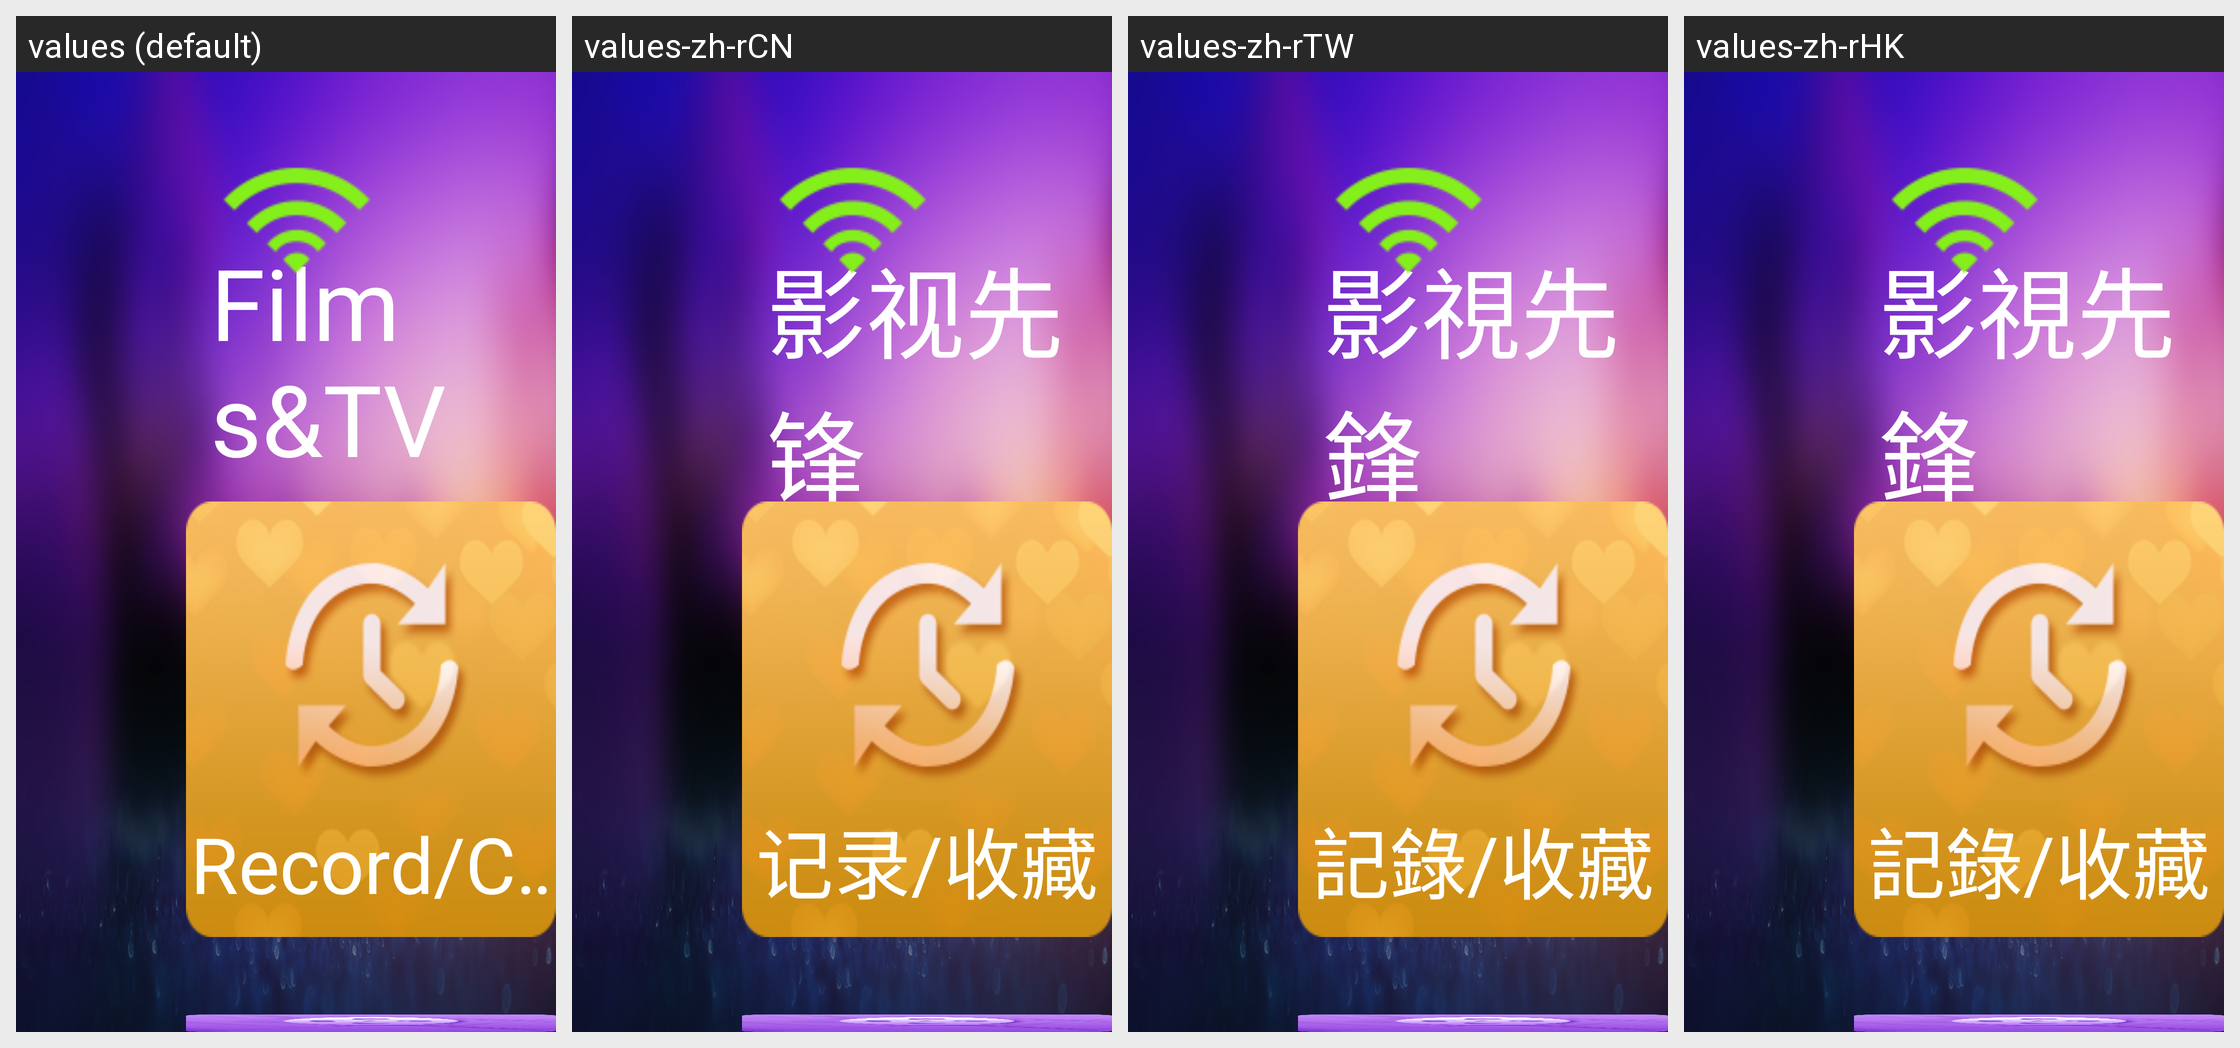

Strings drawn on this Android screen and how each of the app's shown locales translates them:
Android screen res/layout/yy_xf_act.xml rendered under 4 locales, left to right: values (default), values-zh-rCN, values-zh-rTW, values-zh-rHK. Device: Nexus 5 (rendered at 1080×1920; each locale shown at half size, 540×960, under a caption strip naming it); theme AppTheme.
Strings drawn on this screen, with the default value and each locale's value (text and hints the layout hard-codes, and strings that could not be matched under every locale, appear in the picture but are not listed):

ys_first
  values: Films&TV Series
  values-zh-rCN: 影视先锋
  values-zh-rTW: 影視先鋒
  values-zh-rHK: 影視先鋒

jl_sc
  values: Record/Collection
  values-zh-rCN: 记录/收藏
  values-zh-rTW: 記錄/收藏
  values-zh-rHK: 記錄/收藏
